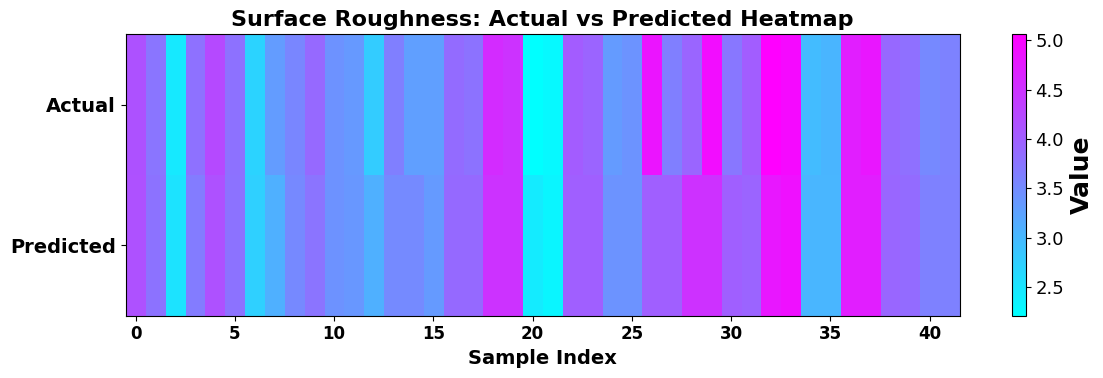
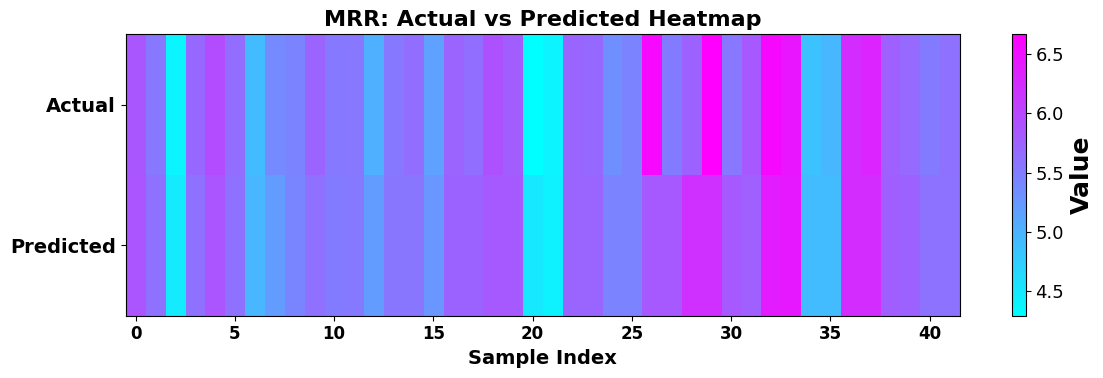
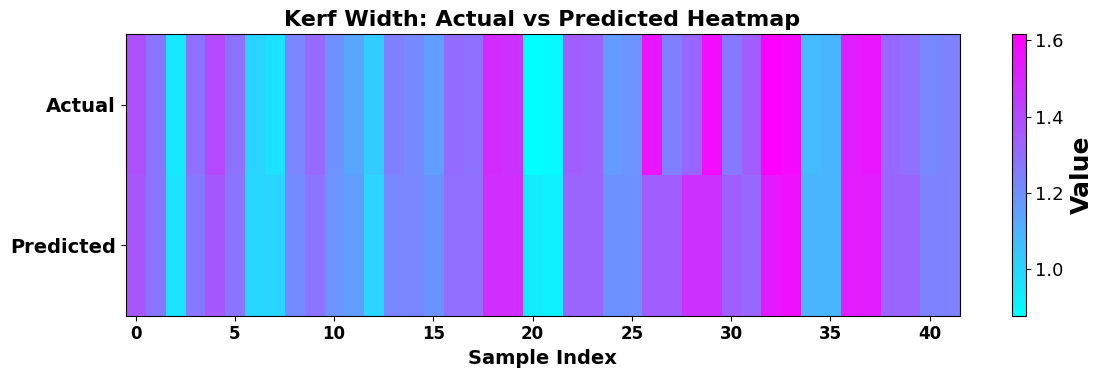

Reproduce these figures in Python, in order.
import pandas as pd
import matplotlib.pyplot as plt
import numpy as np

# ===== DATA =====
data = {
    "Surface Roughness": {
        'Actual': [4.137, 3.752, 2.458, 3.795, 4.225, 3.782, 2.692, 3.320, 3.561, 3.885,
                   3.431, 3.354, 2.777, 3.645, 3.284, 3.279, 3.859, 3.774, 4.577, 4.487,
                   2.209, 2.285, 4.026, 3.937, 3.331, 3.415, 4.829, 3.638, 3.925, 4.910,
                   3.725, 4.017, 5.060, 4.944, 2.963, 3.042, 4.722, 4.812, 3.895, 3.805,
                   3.531, 3.612],
        'Predicted': [4.155, 3.775, 2.527, 3.670, 4.155, 3.775, 2.742, 3.099, 3.524, 3.768,
                      3.426, 3.369, 3.099, 3.513, 3.513, 3.340, 3.873, 3.873, 4.489, 4.489,
                      2.433, 2.322, 4.002, 4.002, 3.421, 3.421, 3.998, 3.998, 4.495, 4.495,
                      3.998, 3.938, 4.797, 4.874, 3.022, 3.022, 4.717, 4.717, 3.914, 3.863,
                      3.615, 3.615]
    },

    "MRR": {
        'Actual': [5.866, 5.556, 4.389, 5.695, 5.957, 5.653, 4.919, 5.382, 5.442, 5.737,
                   5.544, 5.561, 5.024, 5.535, 5.643, 5.172, 5.736, 5.644, 5.901, 5.797,
                   4.290, 4.393, 5.728, 5.683, 5.338, 5.447, 6.589, 5.517, 5.752, 6.668,
                   5.562, 5.850, 6.577, 6.467, 4.848, 4.950, 6.258, 6.331, 5.773, 5.684,
                   5.519, 5.614],
        'Predicted': [5.878, 5.610, 4.482, 5.618, 5.878, 5.610, 4.965, 5.212, 5.425, 5.622,
                       5.519, 5.526, 5.212, 5.568, 5.568, 5.269, 5.744, 5.744, 5.824, 5.824,
                       4.497, 4.423, 5.725, 5.725, 5.447, 5.447, 5.826, 5.826, 6.215, 6.215,
                       5.826, 5.775, 6.413, 6.427, 4.915, 4.915, 6.255, 6.255, 5.794, 5.757,
                       5.591, 5.591]
    },

    "Kerf Width": {
        'Actual': [1.378, 1.277, 0.943, 1.289, 1.400, 1.286, 1.004, 0.965, 1.227, 1.311,
                    1.194, 1.135, 1.026, 1.249, 1.219, 1.155, 1.305, 1.283, 1.489, 1.467,
                    0.879, 0.898, 1.347, 1.325, 1.169, 1.191, 1.556, 1.249, 1.322, 1.576,
                    1.272, 1.347, 1.615, 1.584, 1.074, 1.093, 1.528, 1.551, 1.314, 1.291,
                    1.222, 1.241],
        'Predicted': [1.364, 1.275, 0.960, 1.265, 1.364, 1.275, 0.996, 1.002, 1.215, 1.280,
                      1.192, 1.155, 1.002, 1.226, 1.226, 1.189, 1.295, 1.295, 1.479, 1.479,
                      0.934, 0.921, 1.322, 1.322, 1.193, 1.193, 1.344, 1.344, 1.466, 1.466,
                      1.344, 1.318, 1.539, 1.569, 1.093, 1.093, 1.529, 1.529, 1.323, 1.322,
                      1.240, 1.240]
    }
}

# ===== DATAFRAMES =====
datasets = {name: pd.DataFrame(values) for name, values in data.items()}


plt.rcParams['font.family'] = 'DejaVu Sans'
plt.rcParams['font.size'] = 14

# ===== TITLE AND AXIS =====
for name, df in datasets.items():
    plt.figure(figsize=(12, 4))

    heat_matrix = np.vstack([df['Actual'].values, df['Predicted'].values])

    im = plt.imshow(heat_matrix, aspect='auto', cmap='cool')
    plt.xticks(fontsize=12, fontweight='bold')
    plt.yticks(fontsize=12, fontweight='bold')
    plt.yticks([0, 1], ['Actual', 'Predicted'], fontsize=14, fontweight='bold')
    plt.xlabel('Sample Index', fontsize=14, fontweight='bold')
    plt.title(f'{name}: Actual vs Predicted Heatmap',
              fontsize=16, fontweight='bold')
    cbar = plt.colorbar(im)
    cbar.set_label('Value', fontsize=18, fontweight='bold')
    cbar.ax.tick_params(labelsize=13)
    plt.tight_layout()
    plt.show()
